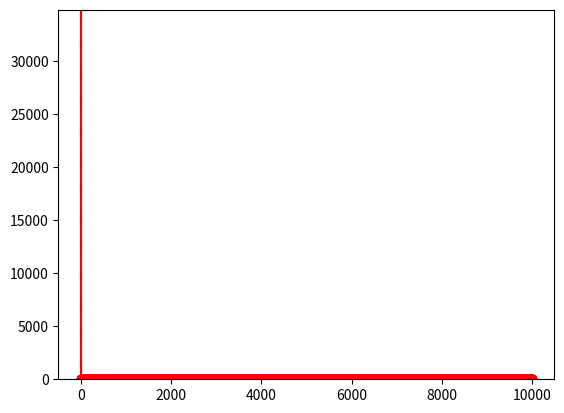

Python code for this plot:
# -*- coding: utf-8 -*-
"""
Created on Fri Mar 30 10:40:15 2018

@author: Nikhil
"""


from math import *
from numpy import *
from matplotlib import *
import matplotlib.pyplot as plt

#1a

def uniform_generator_01(seed,n):
    a=7**5
    b=0
    m=2**31 -1

    x=[0]*n #declare an array of size n
    u=[0]*n
    x[0]=seed
    for i in arange(len(x)-1): #arange(len(x)) will give i=0,1,2,...,len(x)-1
      x[i+1]=(a*x[i]+b)%m
      u[i]=x[i]/m
    return(u)

uni=uniform_generator_01(1234,10000)

#mean and std come from line 10
mean(uni)
std(uni)

#plots come from line 12
plt.hist(uni)
plt.plot(uni,'ro')

#1b
#this function comes from line 10
un=random.uniform(size=10000)

#1c

mean(un)
std(un)
plt.hist(un)

# it is observed that the mean and the standard deviation of output from part (a) and part (b) are very close
# so, the LGM method does a good job at generating random uniformly distributed numbers

#2a

p=[0.30,0.35,0.20,0.15]
xn=[-1,0,1,2]

def gdd_generator(p,xn,n,u):
  x=[77]*n
  for i in arange(n):
    for j in arange(len(p)):
      if x[i]==77:
        if u[i]<sum(p[0:(j+1)]): #taking the sum from 0:0 upto 0:4 because in the end we need sum as 1
          x[i]=xn[j]
  #x=asarray(x)
  #x=x-1
  return(x)

b=gdd_generator(p=p,xn=xn,n=10000,u=uni)

#2b

plt.hist(b)
mean(b)
std(b)

#3a

p=[0.64,0.36]
u=uniform_generator_01(seed=1571,n=44000)
bino=[None]*1000
for i in arange(1000):
  j=44*i
  b=gdd_generator(p=p,xn=[1,0],n=44,u=u[j:(44+j)]) #we input 44 random uniform numbers each time
  bino[i]=sum(b)


#3b

plt.hist(bino)
above_40=[i for i in bino if i>=40] #select all values from bino which are >= 40
p_above_40=len(above_40)/len(bino)
p_above_40
#it can be seen that none of the random variables are more than 40. So, P(x>=40)=0
# theoretically, P(X>=40)= 44C40(0.64)^40*(0.36)^4 + 44C41(0.64)^41*(0.36)^3 + 44C42(0.64)^42*(0.36)^2
# + 44C43(0.64)^43*(0.36)^1 + 44C44(0.64)^44*(0.36)^0

#it is verified that the probability is extremely small

#4a
lambd=1.5
u=[i for i in u if i>0]
e_=-lambd*log(u)

#4b
above_1=[i for i in e_ if i>=1]
above_4=[i for i in e_ if i>=4]
pe_above_1=len(above_1)/len(e_)
pe_above_4=len(above_4)/len(e_)
pe_above_1
pe_above_4

#4c

mean(e_)
std(e_)
plt.hist(e_,color='r')
plt.axvline(e_.mean(),linestyle='dashed')

#5a

u=uniform_generator_01(seed=2222,n=5000)

#5b
def box_muller(n):
  u=uniform_generator_01(seed=2222,n=n)
  z=[None]*n
  i=arange(0,n,2)
  for j in i:
    z[j]=sqrt(-2*log(u[j]))*cos(2*pi*u[j+1])
    z[j+1]=sqrt(-2*log(u[j]))*sin(2*pi*u[j+1])
  return(z)
zbm=box_muller(5000)

#5c
plt.hist(zbm)
plt.axvline(mean(zbm),color="r")
mean(zbm) #should be close to 0
std(zbm) #should be close to 1

#5d
def polar_mars(n):
  u=uniform_generator_01(seed=2222,n=n) #setting a random seed
  z=[None]*n
  v=[None]*n
  i=arange(0,n,2)
  for j in i:
    v[j]=2*u[j] - 1
    v[j+1]=2*u[j+1] - 1
    w=(v[j])**2 + (v[j+1])**2
    if w<=1:
      z[j]=v[j]*sqrt(-2*log(w)/w)
      z[j+1]=v[j+1]*sqrt(-2*log(w)/w)
  z=[k for k in z if k!=None] #removing NA values for which W>1
  return(z)
zpm=polar_mars(int(4*5000/pi)) # taking (4/pi) times the values needed = (4/pi)*5000 = 6367
len(zpm) #should be less than the original size because we have removed missing values

plt.hist(zpm,color='g')
plt.axvline(mean(zpm),color="r")
mean(zpm) #should be close to 0
std(zpm) #should be close to 1

#5f

from time import time
t0 = time()
box_muller(20000)
t1 = time()
polar_mars(int(4*20000/pi))
t2 = time()
bmtime=t1-t0
pmtime=t2-t1
print("function boxmuller takes",bmtime," seconds and function polarmars takes",pmtime," seconds")

#it is observed that the Polar Marsaglia Method is almost as fast as the Box Muller Method when the same
# number of uniform numbers are used. However, to generat the same number of normally distributed numbers,
# it is observed that the Box-Muller test is much faster.
